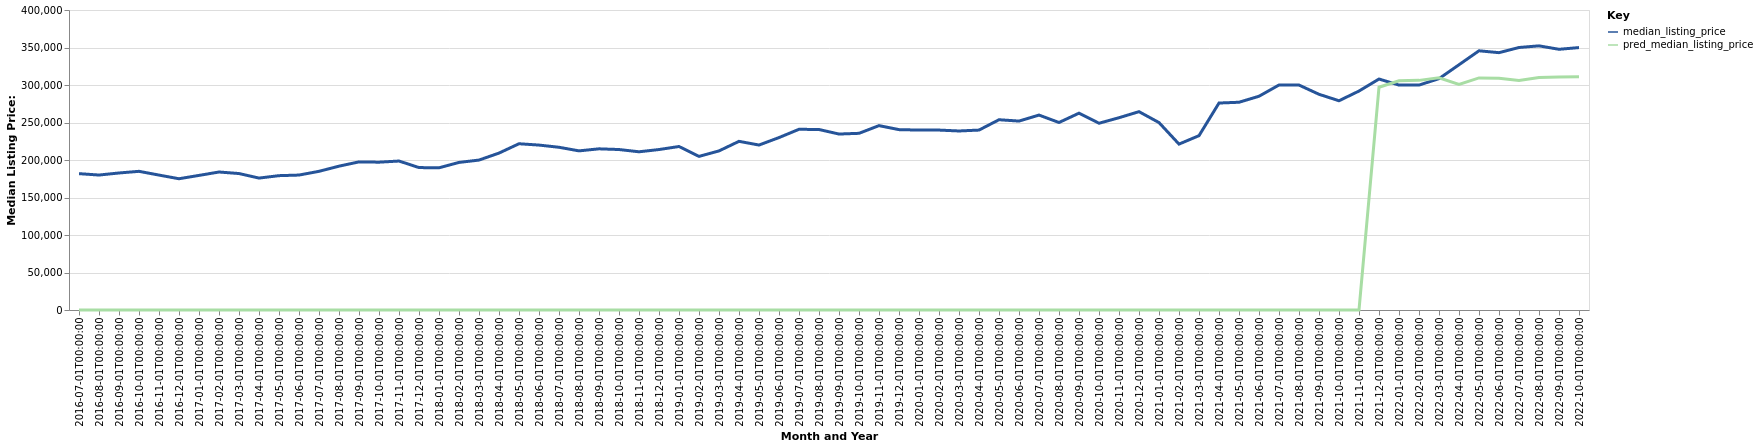

Data behind this chart, as committed beside it:
date, time_idx, median_listing_price, thirty_year_interest_rate_five, month, county_name, active_listing_count, pred_median_listing_price, month_year
2016-07-01, 0, 181800, 3.72, 7, Crossville, TN, 852.0, 0, Jul-2016
2016-08-01, 1, 179950, 3.73, 8, Crossville, TN, 825.0, 0, Aug-2016
2016-09-01, 2, 182700, 3.66, 9, Crossville, TN, 773.0, 0, Sep-2016
2016-10-01, 3, 184900, 3.64, 10, Crossville, TN, 725.0, 0, Oct-2016
2016-11-01, 4, 179900, 3.66, 11, Crossville, TN, 676.0, 0, Nov-2016
2016-12-01, 5, 175000, 3.48, 12, Crossville, TN, 658.0, 0, Dec-2016
2017-01-01, 6, 179450, 3.45, 1, Crossville, TN, 597.0, 0, Jan-2017
2017-02-01, 7, 184000, 3.5, 2, Crossville, TN, 586.0, 0, Feb-2017
2017-03-01, 8, 181950, 3.52, 3, Crossville, TN, 608.0, 0, Mar-2017
2017-04-01, 9, 175900, 4.03, 4, Crossville, TN, 603.0, 0, Apr-2017
2017-05-01, 10, 179125, 4.32, 5, Crossville, TN, 607.0, 0, May-2017
2017-06-01, 11, 179925, 4.2, 6, Crossville, TN, 617.0, 0, Jun-2017
2017-07-01, 12, 184900, 4.19, 7, Crossville, TN, 624.0, 0, Jul-2017
2017-08-01, 13, 191775, 4.3, 8, Crossville, TN, 620.0, 0, Aug-2017
2017-09-01, 14, 197500, 4.1, 9, Crossville, TN, 579.0, 0, Sep-2017
2017-10-01, 15, 197095, 4.05, 10, Crossville, TN, 516.0, 0, Oct-2017
2017-11-01, 16, 198625, 3.94, 11, Crossville, TN, 471.0, 0, Nov-2017
2017-12-01, 17, 189900, 4.03, 12, Crossville, TN, 440.0, 0, Dec-2017
2018-01-01, 18, 189600, 3.93, 1, Crossville, TN, 404.0, 0, Jan-2018
2018-02-01, 19, 196775, 3.83, 2, Crossville, TN, 386.0, 0, Feb-2018
2018-03-01, 20, 199900, 3.94, 3, Crossville, TN, 394.0, 0, Mar-2018
2018-04-01, 21, 209225, 3.95, 4, Crossville, TN, 409.0, 0, Apr-2018
2018-05-01, 22, 221675, 3.99, 5, Crossville, TN, 416.0, 0, May-2018
2018-06-01, 23, 219900, 4.15, 6, Crossville, TN, 448.0, 0, Jun-2018
2018-07-01, 24, 216975, 4.4, 7, Crossville, TN, 467.0, 0, Jul-2018
2018-08-01, 25, 212175, 4.46, 8, Crossville, TN, 446.0, 0, Aug-2018
2018-09-01, 26, 214900, 4.58, 9, Crossville, TN, 463.0, 0, Sep-2018
2018-10-01, 27, 213975, 4.66, 10, Crossville, TN, 473.0, 0, Oct-2018
2018-11-01, 28, 210950, 4.62, 11, Crossville, TN, 450.0, 0, Nov-2018
2018-12-01, 29, 213950, 4.54, 12, Crossville, TN, 416.0, 0, Dec-2018
2019-01-01, 30, 218000, 4.6, 1, Crossville, TN, 391.0, 0, Jan-2019
2019-02-01, 31, 204825, 4.72, 2, Crossville, TN, 405.0, 0, Feb-2019
2019-03-01, 32, 212114, 4.9, 3, Crossville, TN, 412.0, 0, Mar-2019
2019-04-01, 33, 224889, 4.94, 4, Crossville, TN, 427.0, 0, Apr-2019
2019-05-01, 34, 219950, 4.75, 5, Crossville, TN, 420.0, 0, May-2019
2019-06-01, 35, 229900, 4.51, 6, Crossville, TN, 428.0, 0, Jun-2019
2019-07-01, 36, 240950, 4.41, 7, Crossville, TN, 441.0, 0, Jul-2019
2019-08-01, 37, 240664, 4.41, 8, Crossville, TN, 425.0, 0, Aug-2019
2019-09-01, 38, 234609, 4.2, 9, Crossville, TN, 416.0, 0, Sep-2019
2019-10-01, 39, 235573, 4.14, 10, Crossville, TN, 410.0, 0, Oct-2019
2019-11-01, 40, 245833, 3.84, 11, Crossville, TN, 394.0, 0, Nov-2019
2019-12-01, 41, 240500, 3.81, 12, Crossville, TN, 374.0, 0, Dec-2019
2020-01-01, 42, 239900, 3.75, 1, Crossville, TN, 336.0, 0, Jan-2020
2020-02-01, 43, 239900, 3.73, 2, Crossville, TN, 340.0, 0, Feb-2020
2020-03-01, 44, 238700, 3.78, 3, Crossville, TN, 339.0, 0, Mar-2020
2020-04-01, 45, 239900, 3.75, 4, Crossville, TN, 325.0, 0, Apr-2020
2020-05-01, 46, 253700, 3.74, 5, Crossville, TN, 311.0, 0, May-2020
2020-06-01, 47, 251900, 3.72, 6, Crossville, TN, 297.0, 0, Jun-2020
2020-07-01, 48, 259900, 3.49, 7, Crossville, TN, 273.0, 0, Jul-2020
2020-08-01, 49, 250000, 3.65, 8, Crossville, TN, 235.0, 0, Aug-2020
2020-09-01, 50, 262450, 3.33, 9, Crossville, TN, 220.0, 0, Sep-2020
2020-10-01, 51, 249000, 3.28, 10, Crossville, TN, 196.0, 0, Oct-2020
2020-11-01, 52, 256375, 3.21, 11, Crossville, TN, 192.0, 0, Nov-2020
2020-12-01, 53, 264450, 3.07, 12, Crossville, TN, 176.0, 0, Dec-2020
2021-01-01, 54, 249900, 2.99, 1, Crossville, TN, 137.0, 0, Jan-2021
2021-02-01, 55, 221200, 2.93, 2, Crossville, TN, 122.0, 0, Feb-2021
2021-03-01, 56, 232450, 2.88, 3, Crossville, TN, 117.0, 0, Mar-2021
2021-04-01, 57, 275957, 2.84, 4, Crossville, TN, 139.0, 0, Apr-2021
2021-05-01, 58, 277000, 2.71, 5, Crossville, TN, 153.0, 0, May-2021
2021-06-01, 59, 285000, 2.79, 6, Crossville, TN, 163.0, 0, Jun-2021
... 16 more rows
